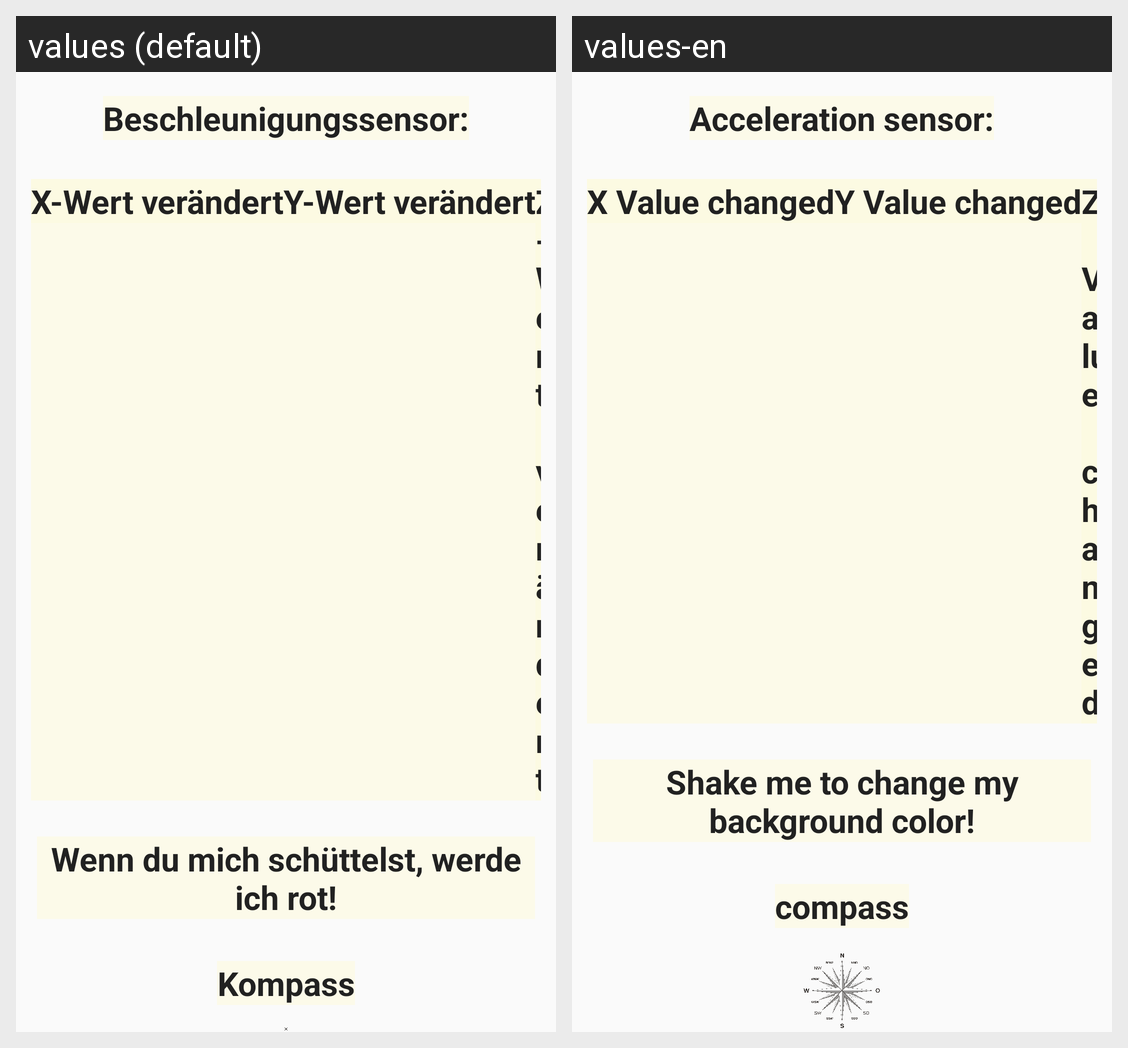

The Android screen above is rendered under two locales of the same app. Produce the string resources it draws, with the default and per-locale values.
Android screen res/layout/activity_main.xml rendered under 2 locales, left to right: values (default), values-en. Device: Nexus 5 (rendered at 1080×1920; each locale shown at half size, 540×960, under a caption strip naming it); theme AppTheme.
Strings drawn on this screen, with the default value and each locale's value (text and hints the layout hard-codes, and strings that could not be matched under every locale, appear in the picture but are not listed):

beschleunigungssensor
  values: Beschleunigungssensor:
  values-en: Acceleration sensor:

x_value_changed
  values: X-Wert verändert
  values-en: X Value changed

y_value_changed
  values: Y-Wert verändert
  values-en: Y Value changed

z_value_changed
  values: Z-Wert verändert
  values-en: Z Value changed

wenn_du_mich_sch_ttelst_werde_ich_rot
  values: Wenn du mich schüttelst, werde ich rot!
  values-en: Shake me to change my background color!

kompass
  values: Kompass
  values-en: compass
